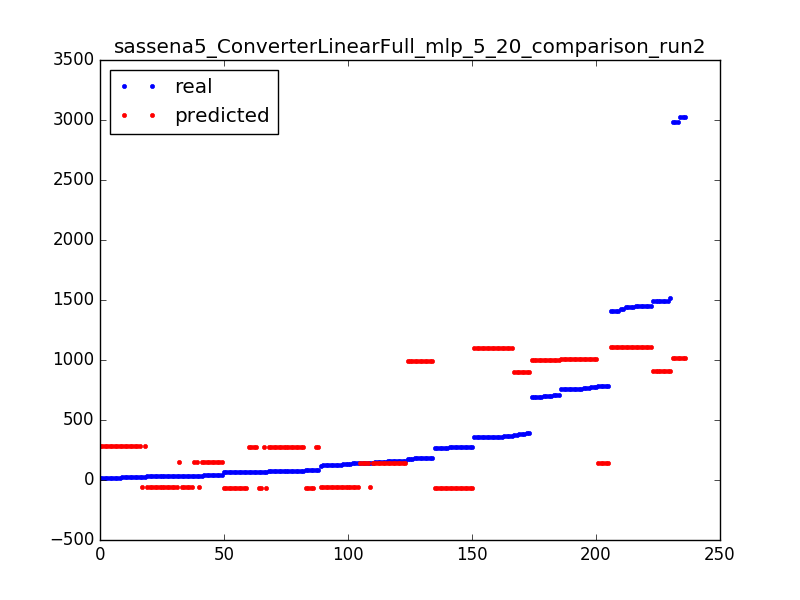

Data behind this chart, as committed beside it:
75.0, 276.299202262
1408, 1109
19.0, 280.7
24.0, 280.7
184.0, 988
695.0, 996.8
184.0, 988
184.0, 988
19.0, 280.7
134.0, -61.78
356.0, 1100
176.0, 988
38.0, 149
34.0, -60.32
68.0, -63.25
68.0, -63.25
35.0, -60.32
19.0, 280.7
146.0, 142.4
70.0, -63.25
783.0, 142.4
25.0, 280.7
380.0, 897.3
19.0, 280.7
134.0, -61.78
777.0, 1009
696.0, 996.8
1438, 1109
146.0, 142.4
691.0, 996.8
35.0, -60.32
35.0, -60.32
356.0, 1100
25.0, 280.7
272.0, -64.71
159.0, 142.4
158.0, 142.4
70.0, -63.25
1490, 906
139.0, -61.78
757.0, 1009
270.0, -64.71
39.0, 149
757.0, 1009
270.0, -64.71
19.0, 280.7
38.0, 149
158.0, 142.4
391.0, 897.3
24.0, 280.7
39.0, 149
73.0, 276.3
361.0, 1100
65.0, -63.25
1408, 1109
68.0, -63.25
764.0, 1009
356.0, 1100
140.0, 142.4
39.0, 149
125.0, -61.78
... 176 more rows
